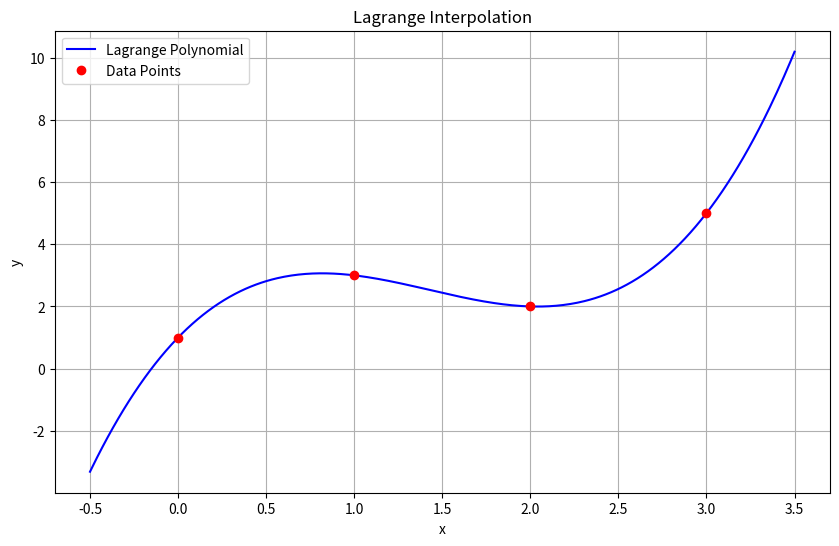

The matplotlib source for this figure:
def lagrange_interpolation(x_points, y_points, x):
    n = len(x_points)
    result = 0.0
    for i in range(n):
        term = y_points[i]
        for j in range(n):
            if j != i:
                term *= (x - x_points[j]) / (x_points[i] - x_points[j])
        result += term
    return result

import numpy as np
import matplotlib.pyplot as plt

# Sample data points
x_points = [0, 1, 2, 3]
y_points = [1, 3, 2, 5]

# Generate points for smooth polynomial curve
x_smooth = np.linspace(min(x_points) - 0.5, max(x_points) + 0.5, 400)
y_smooth = [lagrange_interpolation(x_points, y_points, x) for x in x_smooth]

# Visualization
plt.figure(figsize=(10, 6))
plt.plot(x_smooth, y_smooth, 'b-', label='Lagrange Polynomial')
plt.plot(x_points, y_points, 'ro', label='Data Points')
plt.title('Lagrange Interpolation')
plt.xlabel('x')
plt.ylabel('y')
plt.legend()
plt.grid(True)
plt.show()

# Example: Interpolate at a specific point
x_test = 2.5
y_test = lagrange_interpolation(x_points, y_points, x_test)
print(f'Interpolated value at x = {x_test}: y = {y_test:.4f}')